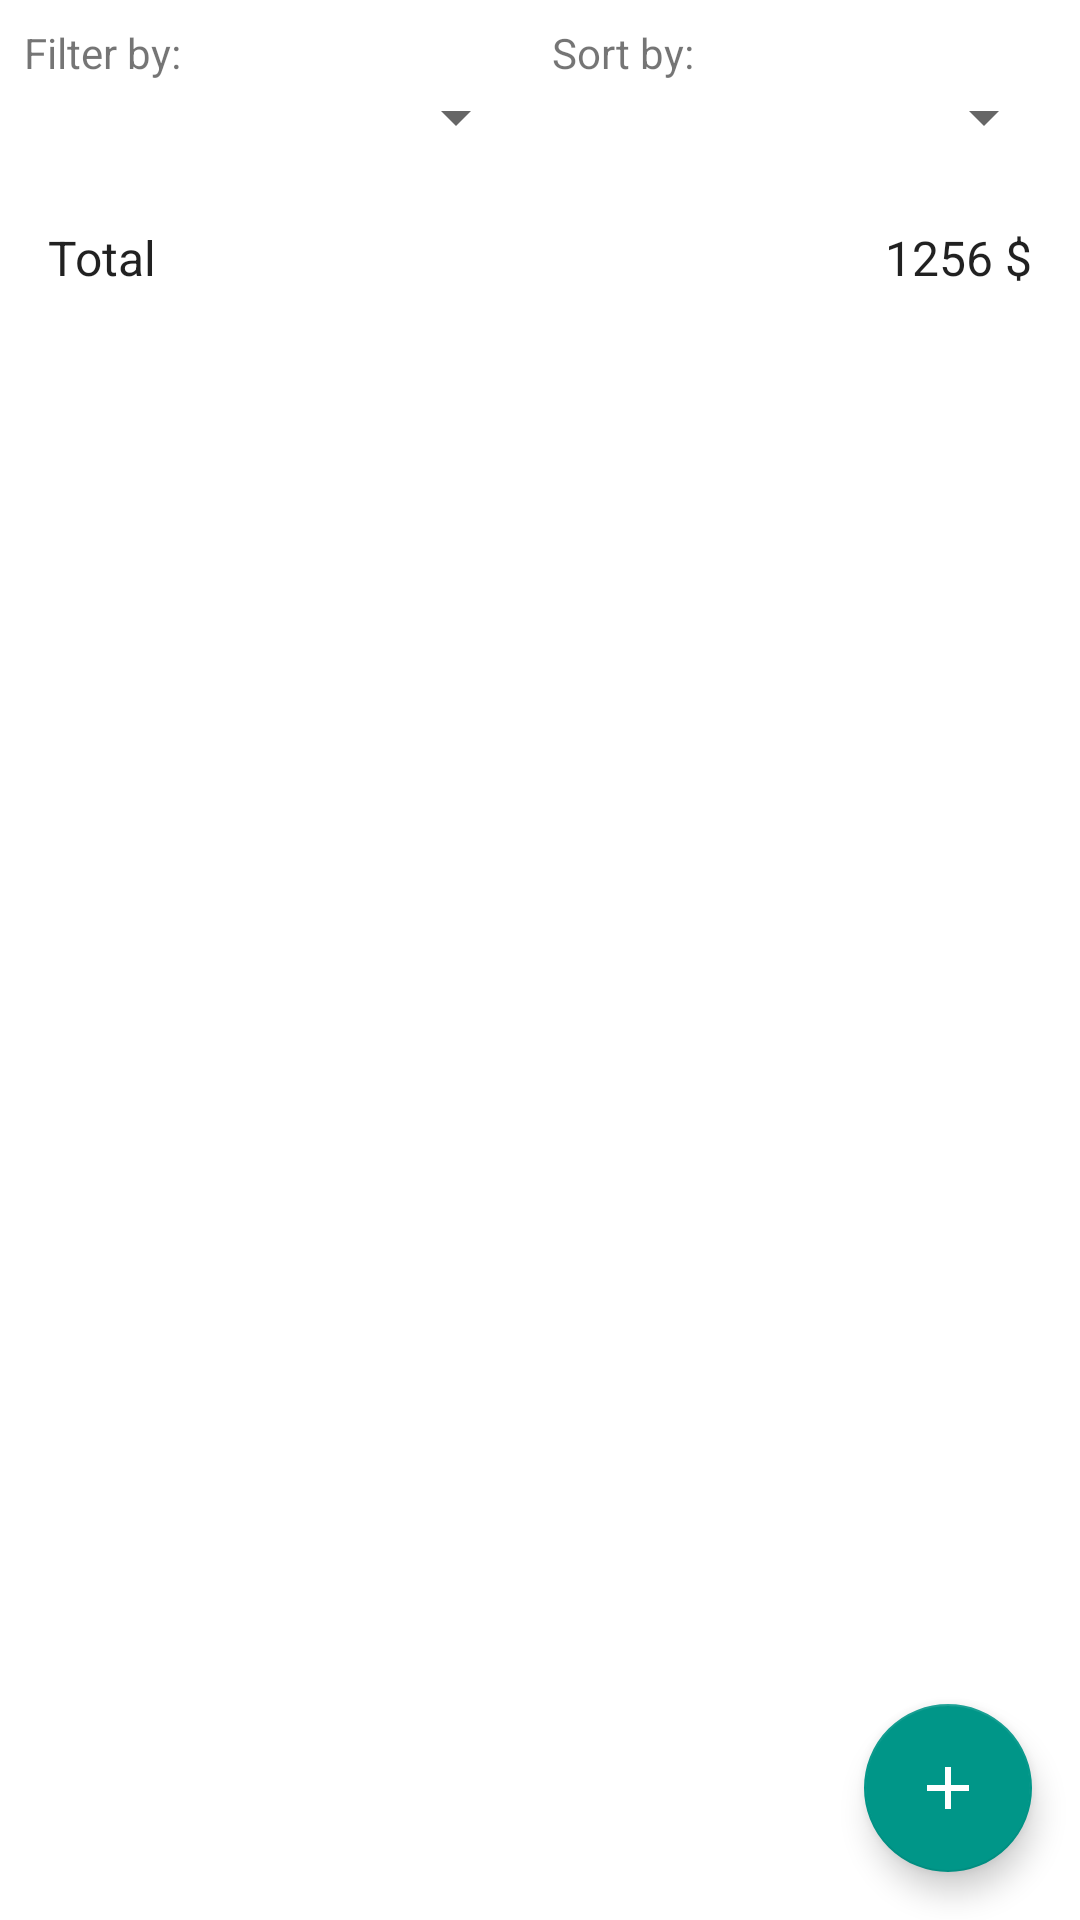

The Android layout XML behind this screen, and the referenced resources:
<!-- AndroidManifest.xml: application theme AppTheme -->
<!-- res/layout/fragment_common.xml -->
<?xml version="1.0" encoding="utf-8"?>
<RelativeLayout xmlns:android="http://schemas.android.com/apk/res/android"
    xmlns:app="http://schemas.android.com/apk/res-auto"
    xmlns:tools="http://schemas.android.com/tools"
    android:id="@+id/fragment_common"
    android:layout_width="match_parent"
    android:layout_height="match_parent"
    tools:context=".fragments.TransactionTypeFragment">

    <LinearLayout
        android:id="@+id/filter_sort_section"
        android:layout_width="match_parent"
        android:layout_height="wrap_content"
        android:orientation="horizontal"
        android:layout_alignParentTop="true"
        android:padding="8dp">

        <LinearLayout
            android:layout_width="0dp"
            android:layout_height="wrap_content"
            android:layout_weight="1"
            android:orientation="vertical"
            android:paddingEnd="4dp">

            <TextView
                android:layout_width="wrap_content"
                android:layout_height="wrap_content"
                android:text="@string/filter_by_label"
                android:labelFor="@id/spinner_filter"/>

            <Spinner
                android:id="@+id/spinner_filter"
                android:layout_width="match_parent"
                android:layout_height="wrap_content"/>
        </LinearLayout>

        <LinearLayout
            android:layout_width="0dp"
            android:layout_height="wrap_content"
            android:layout_weight="1"
            android:orientation="vertical"
            android:paddingStart="4dp">

            <TextView
                android:layout_width="wrap_content"
                android:layout_height="wrap_content"
                android:text="@string/sort_by_label"
                android:labelFor="@id/spinner_sort"/>

            <Spinner
                android:id="@+id/spinner_sort"
                android:layout_width="match_parent"
                android:layout_height="wrap_content"/>
        </LinearLayout>

    </LinearLayout>


    <LinearLayout
        android:id="@+id/header_total_section"
        android:layout_width="match_parent"
        android:layout_height="wrap_content"
        android:orientation="horizontal"
        android:gravity="center_vertical"
        android:padding="16dp"
        android:layout_below="@id/filter_sort_section">

        <TextView
            android:id="@+id/item_name"
            android:layout_width="0dp"
            android:layout_height="wrap_content"
            android:layout_weight="1"
            android:textAppearance="?attr/textAppearanceListItem"
            android:textSize="16sp"
            android:text="Total" /> 

        <TextView
            android:id="@+id/total_amount"
            android:layout_width="wrap_content"
            android:layout_height="wrap_content"
            android:text="1256"
            android:textAppearance="?attr/textAppearanceListItemSecondary"
            android:textSize="16sp"
            android:textColor="?android:attr/textColorPrimary"
            android:layout_marginStart="16dp"
            android:layout_marginEnd="4dp"
            android:maxLines="1"
            android:ellipsize="end" />

        <TextView
            android:id="@+id/money_sign"
            android:layout_width="wrap_content"
            android:layout_height="wrap_content"
            android:text="$"
            android:textAppearance="?attr/textAppearanceListItemSecondary"
            android:textSize="16sp"
            android:textColor="?android:attr/textColorPrimary"
            android:maxLines="1"
            android:ellipsize="end" />
    </LinearLayout>


    <androidx.recyclerview.widget.RecyclerView
        android:id="@+id/recycler_view"
        android:layout_width="match_parent"
        android:layout_height="match_parent"
        android:layout_below="@id/header_total_section"
        android:layout_above="@id/fab_add"
        android:padding="@dimen/recycler_view_padding" />

    <com.google.android.material.floatingactionbutton.FloatingActionButton
        android:id="@+id/fab_add"
        android:layout_width="wrap_content"
        android:layout_height="wrap_content"
        android:layout_alignParentBottom="true"
        android:layout_alignParentEnd="true"
        android:layout_marginBottom ="16dp"
        android:layout_marginRight="16dp"
        android:paddingBottom="16dp"
        android:contentDescription="add"
        android:src="@drawable/ic_add"
        app:tint="@android:color/white" />
</RelativeLayout>
<!-- resources referenced by this layout -->
<resources>
  <dimen name="recycler_view_padding">8dp</dimen>
  <!-- drawable ic_add (drawable) -->
  <vector xmlns:android="http://schemas.android.com/apk/res/android"
      android:width="24dp"
      android:height="24dp"
      android:viewportWidth="24.0"
      android:viewportHeight="24.0"
      android:tint="?attr/colorControlNormal">  
      <path
          android:fillColor="@android:color/white"
      android:pathData="M19,13h-6v6h-2v-6H5v-2h6V5h2v6h6v2z"/>
  </vector>
  <string name="filter_by_label">Filter by:</string>
  <string name="sort_by_label">Sort by:</string>
  <style name="AppTheme" parent="Theme.MaterialComponents.DayNight.NoActionBar">
          
          <item name="colorPrimary">@color/my_app_light_blue_toolbar</item> 
          <item name="colorPrimaryVariant">@color/my_app_primary_dark</item> 
          <item name="colorOnPrimary">@color/black</item> 
          <item name="colorSecondary">@color/my_app_accent</item>
      </style>
  <color name="my_app_light_blue_toolbar">#4FC3F7</color>
  <color name="my_app_primary_dark">#1976D2</color>
  <color name="black">#FF000000</color>
  <color name="my_app_accent">#009688</color>
</resources>
